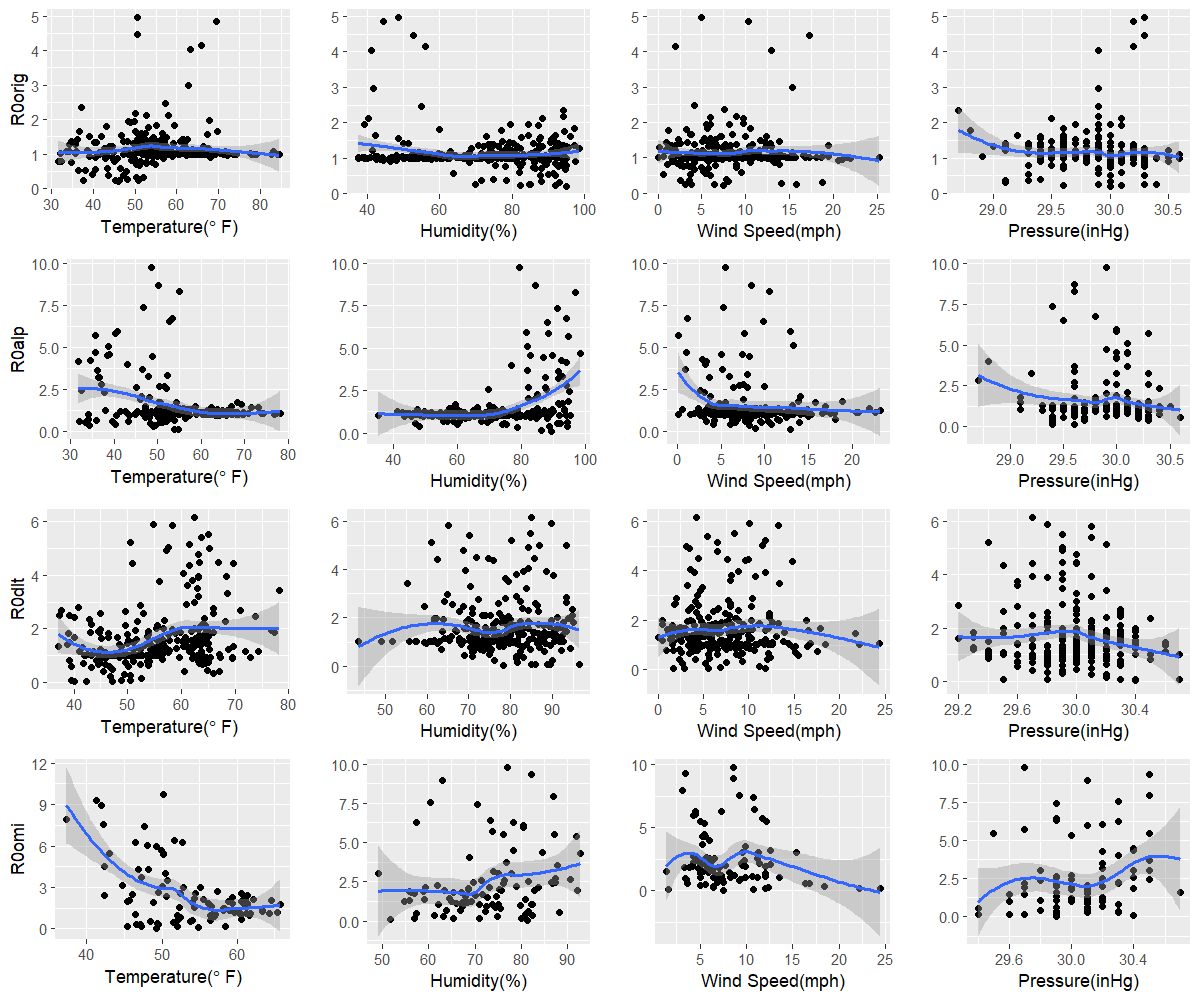

Data behind this chart, as committed beside it:
orig, 46, 94.8, 7.5, 30
alp, 53.9, 89.3, 12.9, 29.4
dlt, 42.3, 78.2, 5.5, 30.4
omi, 49.3, 81.4, 7.5, 29.9
